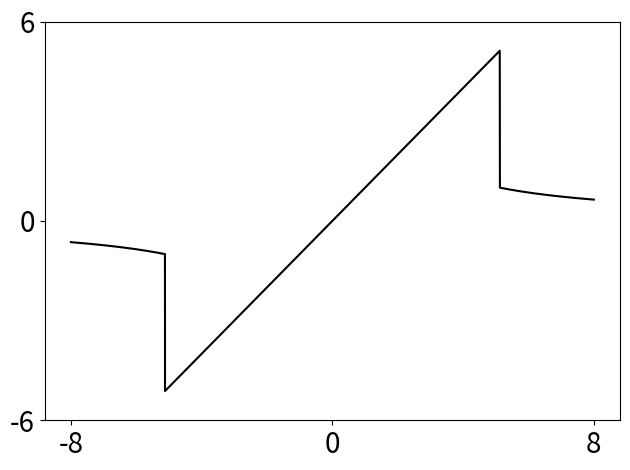

This chart was generated by the following Python code:
import numpy as np
import matplotlib.pyplot as plt
import pandas as pd
import functools

plt.rcParams["pdf.fonttype"] = 42
plt.rcParams["ps.fonttype"] = 42

filepath = 'clip.pdf'

def sampleFunction(f, start, end, numSamples):
    xs = []
    ys = []
    for i in range(numSamples):
        x = (end-start) * (i * 1.0 / numSamples) + start
        xs.append(x)
        ys.append(f(x))
    return xs, ys

startX = -8.0
endX = 8.0
numSamples = 10000

def generateBatesPDF(n):
    def f(x):
        coeff = n / (2.0*fact(n-1))

        summation = 0
        lead = 1.0
        for k in range(n+1):
            v1 = binom(n, k)
            v2 = (n*x-k) ** (n-1)
            nx = n * x
            s = 0
            if nx < k:
                s = -1
            else:
                s = 1
            cur = lead * v1 * v2 * s
            summation += cur
            lead *= -1
        return coeff * summation

    return f

def clip_func(x):
    if abs(x) <= 5.12:
        return x
    return 5.12 / x

def clip_deriv_func(x):
    if abs(x) <= 5.12:
        return 1
    return -5.12 / (x * x)

# Pick the function to show
f = clip_func
#f = clip_deriv_func

xs, ys = sampleFunction(f, startX, endX, numSamples)

print(xs)
print(ys)

plt.plot(xs, ys, 'k')
plt.xticks([-8, 0, 8], fontsize=20)
plt.yticks([-6, 0, 6], fontsize=20)

# Draw plot 1 with uniform lines accross a value
plt.tight_layout()
#plt.show()

plt.savefig(filepath)

plt.close('all')
